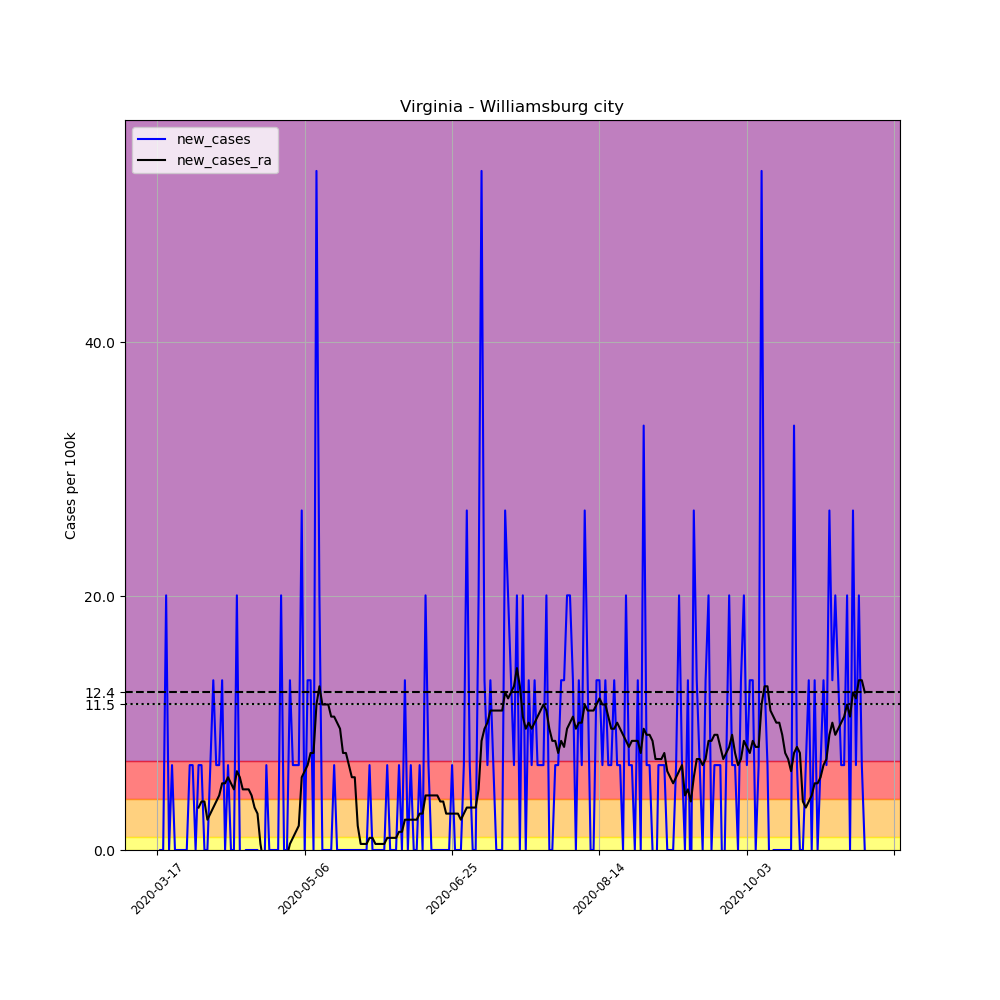

Source data for this figure (header and first rows):
, date, county, state, fips, cases, deaths, COUNTY, STNAME, CTYNAME, POPESTIMATE2019, per_100k, new_cases, new_cases_ra
130891, 2020-03-17, Williamsburg city, Virginia, 51830, 1, 0, 830, Virginia, Williamsburg city, 14954, 6.687, , 
130892, 2020-03-18, Williamsburg city, Virginia, 51830, 1, 0, 830, Virginia, Williamsburg city, 14954, 6.687, 0.0, 
130893, 2020-03-19, Williamsburg city, Virginia, 51830, 1, 0, 830, Virginia, Williamsburg city, 14954, 6.687, 0.0, 
130894, 2020-03-20, Williamsburg city, Virginia, 51830, 4, 0, 830, Virginia, Williamsburg city, 14954, 26.75, 20.06, 
130895, 2020-03-21, Williamsburg city, Virginia, 51830, 4, 0, 830, Virginia, Williamsburg city, 14954, 26.75, 0.0, 
130896, 2020-03-22, Williamsburg city, Virginia, 51830, 5, 1, 830, Virginia, Williamsburg city, 14954, 33.44, 6.687, 
130897, 2020-03-23, Williamsburg city, Virginia, 51830, 5, 1, 830, Virginia, Williamsburg city, 14954, 33.44, 0.0, 
130898, 2020-03-24, Williamsburg city, Virginia, 51830, 5, 1, 830, Virginia, Williamsburg city, 14954, 33.44, 0.0, 
130899, 2020-03-25, Williamsburg city, Virginia, 51830, 5, 1, 830, Virginia, Williamsburg city, 14954, 33.44, 0.0, 
130900, 2020-03-26, Williamsburg city, Virginia, 51830, 5, 1, 830, Virginia, Williamsburg city, 14954, 33.44, 0.0, 
130901, 2020-03-27, Williamsburg city, Virginia, 51830, 5, 1, 830, Virginia, Williamsburg city, 14954, 33.44, 0.0, 
130902, 2020-03-28, Williamsburg city, Virginia, 51830, 6, 1, 830, Virginia, Williamsburg city, 14954, 40.12, 6.687, 
130903, 2020-03-29, Williamsburg city, Virginia, 51830, 7, 1, 830, Virginia, Williamsburg city, 14954, 46.81, 6.687, 
130904, 2020-03-30, Williamsburg city, Virginia, 51830, 7, 1, 830, Virginia, Williamsburg city, 14954, 46.81, 0.0, 
130905, 2020-03-31, Williamsburg city, Virginia, 51830, 8, 1, 830, Virginia, Williamsburg city, 14954, 53.5, 6.687, 3.344
130906, 2020-04-01, Williamsburg city, Virginia, 51830, 9, 1, 830, Virginia, Williamsburg city, 14954, 60.18, 6.687, 3.821
130907, 2020-04-02, Williamsburg city, Virginia, 51830, 9, 1, 830, Virginia, Williamsburg city, 14954, 60.18, 0.0, 3.821
130908, 2020-04-03, Williamsburg city, Virginia, 51830, 9, 1, 830, Virginia, Williamsburg city, 14954, 60.18, 0.0, 2.388
130909, 2020-04-04, Williamsburg city, Virginia, 51830, 10, 1, 830, Virginia, Williamsburg city, 14954, 66.87, 6.687, 2.866
130910, 2020-04-05, Williamsburg city, Virginia, 51830, 12, 1, 830, Virginia, Williamsburg city, 14954, 80.25, 13.37, 3.344
130911, 2020-04-06, Williamsburg city, Virginia, 51830, 13, 1, 830, Virginia, Williamsburg city, 14954, 86.93, 6.687, 3.821
130912, 2020-04-07, Williamsburg city, Virginia, 51830, 14, 1, 830, Virginia, Williamsburg city, 14954, 93.62, 6.687, 4.299
130913, 2020-04-08, Williamsburg city, Virginia, 51830, 16, 1, 830, Virginia, Williamsburg city, 14954, 107, 13.37, 5.254
130914, 2020-04-09, Williamsburg city, Virginia, 51830, 16, 1, 830, Virginia, Williamsburg city, 14954, 107, 0.0, 5.254
130915, 2020-04-10, Williamsburg city, Virginia, 51830, 17, 1, 830, Virginia, Williamsburg city, 14954, 113.7, 6.687, 5.732
130916, 2020-04-11, Williamsburg city, Virginia, 51830, 17, 1, 830, Virginia, Williamsburg city, 14954, 113.7, 0.0, 5.254
130917, 2020-04-12, Williamsburg city, Virginia, 51830, 17, 1, 830, Virginia, Williamsburg city, 14954, 113.7, 0.0, 4.777
130918, 2020-04-13, Williamsburg city, Virginia, 51830, 20, 1, 830, Virginia, Williamsburg city, 14954, 133.7, 20.06, 6.21
130919, 2020-04-14, Williamsburg city, Virginia, 51830, 20, 1, 830, Virginia, Williamsburg city, 14954, 133.7, 0.0, 5.732
130920, 2020-04-15, Williamsburg city, Virginia, 51830, 19, 1, 830, Virginia, Williamsburg city, 14954, 127.1, -6.687, 4.777
130921, 2020-04-16, Williamsburg city, Virginia, 51830, 19, 1, 830, Virginia, Williamsburg city, 14954, 127.1, 0.0, 4.777
130922, 2020-04-17, Williamsburg city, Virginia, 51830, 19, 1, 830, Virginia, Williamsburg city, 14954, 127.1, 0.0, 4.777
130923, 2020-04-18, Williamsburg city, Virginia, 51830, 19, 1, 830, Virginia, Williamsburg city, 14954, 127.1, 0.0, 4.299
130924, 2020-04-19, Williamsburg city, Virginia, 51830, 19, 1, 830, Virginia, Williamsburg city, 14954, 127.1, 0.0, 3.344
130925, 2020-04-20, Williamsburg city, Virginia, 51830, 19, 1, 830, Virginia, Williamsburg city, 14954, 127.1, 0.0, 2.866
130926, 2020-04-21, Williamsburg city, Virginia, 51830, 15, 1, 830, Virginia, Williamsburg city, 14954, 100.3, -26.75, 0.4777
130927, 2020-04-22, Williamsburg city, Virginia, 51830, 14, 1, 830, Virginia, Williamsburg city, 14954, 93.62, -6.687, -0.9553
130928, 2020-04-23, Williamsburg city, Virginia, 51830, 15, 1, 830, Virginia, Williamsburg city, 14954, 100.3, 6.687, -0.4777
130929, 2020-04-24, Williamsburg city, Virginia, 51830, 15, 1, 830, Virginia, Williamsburg city, 14954, 100.3, 0.0, -0.9553
130930, 2020-04-25, Williamsburg city, Virginia, 51830, 15, 1, 830, Virginia, Williamsburg city, 14954, 100.3, 0.0, -0.9553
130931, 2020-04-26, Williamsburg city, Virginia, 51830, 15, 1, 830, Virginia, Williamsburg city, 14954, 100.3, 0.0, -0.9553
130932, 2020-04-27, Williamsburg city, Virginia, 51830, 15, 1, 830, Virginia, Williamsburg city, 14954, 100.3, 0.0, -2.388
130933, 2020-04-28, Williamsburg city, Virginia, 51830, 18, 1, 830, Virginia, Williamsburg city, 14954, 120.4, 20.06, -0.9553
130934, 2020-04-29, Williamsburg city, Virginia, 51830, 18, 1, 830, Virginia, Williamsburg city, 14954, 120.4, 0.0, -0.4777
130935, 2020-04-30, Williamsburg city, Virginia, 51830, 18, 1, 830, Virginia, Williamsburg city, 14954, 120.4, 0.0, -0.4777
130936, 2020-05-01, Williamsburg city, Virginia, 51830, 20, 1, 830, Virginia, Williamsburg city, 14954, 133.7, 13.37, 0.4777
130937, 2020-05-02, Williamsburg city, Virginia, 51830, 21, 2, 830, Virginia, Williamsburg city, 14954, 140.4, 6.687, 0.9553
130938, 2020-05-03, Williamsburg city, Virginia, 51830, 22, 2, 830, Virginia, Williamsburg city, 14954, 147.1, 6.687, 1.433
130939, 2020-05-04, Williamsburg city, Virginia, 51830, 23, 2, 830, Virginia, Williamsburg city, 14954, 153.8, 6.687, 1.911
130940, 2020-05-05, Williamsburg city, Virginia, 51830, 27, 2, 830, Virginia, Williamsburg city, 14954, 180.6, 26.75, 5.732
130941, 2020-05-06, Williamsburg city, Virginia, 51830, 27, 2, 830, Virginia, Williamsburg city, 14954, 180.6, 0.0, 6.21
130942, 2020-05-07, Williamsburg city, Virginia, 51830, 29, 2, 830, Virginia, Williamsburg city, 14954, 193.9, 13.37, 6.687
130943, 2020-05-08, Williamsburg city, Virginia, 51830, 31, 2, 830, Virginia, Williamsburg city, 14954, 207.3, 13.37, 7.642
130944, 2020-05-09, Williamsburg city, Virginia, 51830, 31, 2, 830, Virginia, Williamsburg city, 14954, 207.3, 0.0, 7.642
130945, 2020-05-10, Williamsburg city, Virginia, 51830, 39, 2, 830, Virginia, Williamsburg city, 14954, 260.8, 53.5, 11.46
130946, 2020-05-11, Williamsburg city, Virginia, 51830, 42, 3, 830, Virginia, Williamsburg city, 14954, 280.9, 20.06, 12.9
130947, 2020-05-12, Williamsburg city, Virginia, 51830, 42, 3, 830, Virginia, Williamsburg city, 14954, 280.9, 0.0, 11.46
130948, 2020-05-13, Williamsburg city, Virginia, 51830, 42, 3, 830, Virginia, Williamsburg city, 14954, 280.9, 0.0, 11.46
130949, 2020-05-14, Williamsburg city, Virginia, 51830, 42, 3, 830, Virginia, Williamsburg city, 14954, 280.9, 0.0, 11.46
130950, 2020-05-15, Williamsburg city, Virginia, 51830, 42, 3, 830, Virginia, Williamsburg city, 14954, 280.9, 0.0, 10.51
... 181 more rows
